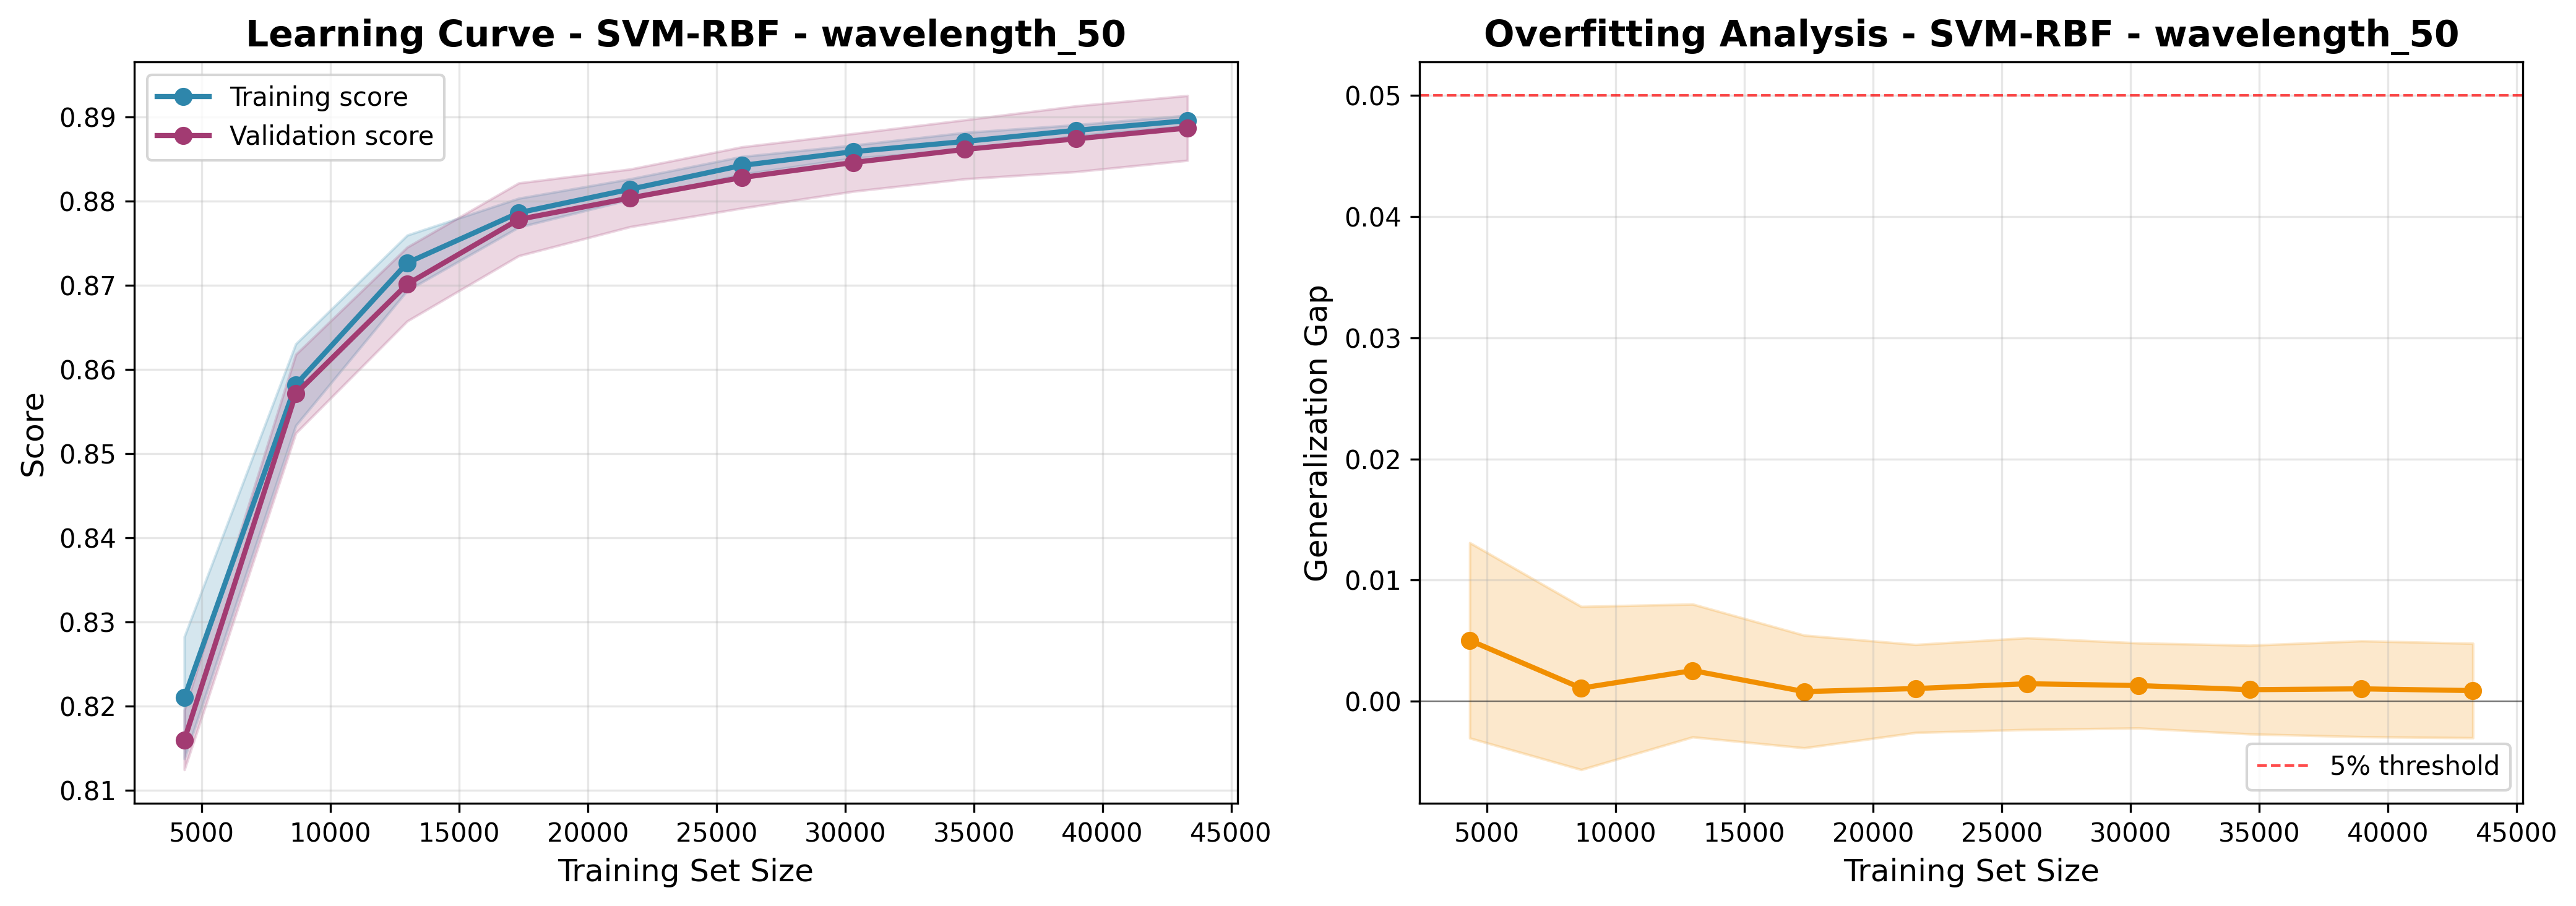

Values plotted in this chart, from the file beside it:
train_size, train_score_mean, train_score_std, val_score_mean, val_score_std, gap_mean, gap_std
4330, 0.821, 0.007252, 0.816, 0.003531, 0.005018, 0.008066
8660, 0.8582, 0.00485, 0.8571, 0.004673, 0.001077, 0.006735
12990, 0.8727, 0.003289, 0.8701, 0.004389, 0.002525, 0.005484
17321, 0.8786, 0.001716, 0.8778, 0.004324, 0.0007902, 0.004652
21651, 0.8814, 0.001222, 0.8804, 0.003421, 0.001038, 0.003633
25981, 0.8842, 0.001053, 0.8828, 0.00364, 0.001438, 0.003789
30312, 0.8859, 0.000761, 0.8846, 0.003429, 0.001288, 0.003513
34642, 0.8871, 0.001056, 0.8861, 0.003506, 0.0009463, 0.003662
38972, 0.8884, 0.0006503, 0.8874, 0.003905, 0.001017, 0.003959
43303, 0.8896, 0.0006288, 0.8887, 0.003847, 0.0008703, 0.003898
